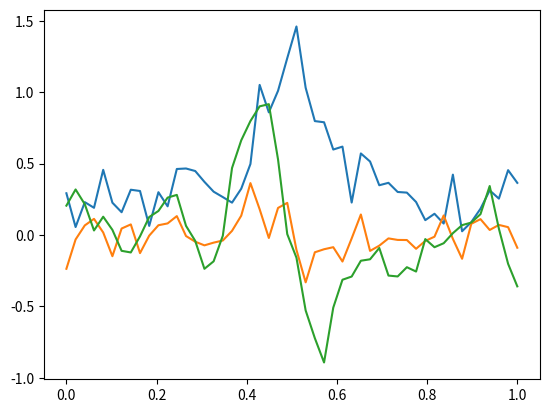

Source code (Python):
# -*- coding: utf-8 -*-
"""
Created on Fri May 20 13:18:05 2022

[redacted]
"""
import numpy as np
import matplotlib.pyplot as plt
from scipy.signal import lfilter, convolve

t = np.linspace(0,1)

f = np.exp(-(t-0.5)**2/0.1**2) + 0.5* np.random.random(t.size)

plt.plot(t,f)


g = np.gradient(f)

plt.plot(t,g)


kernel = np.array([3, 2, 1 , 0, -1 ,-2, -3])
kernel = kernel / np.sqrt(np.sum(kernel**2))

filtered = convolve(f, kernel, mode = 'same', method ='direct')

plt.plot(t,filtered)





   
